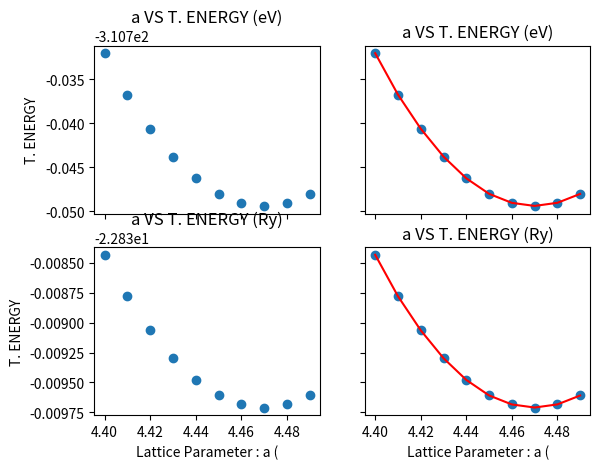

Write the Python code that produced this figure.

import matplotlib.pyplot as plt
import numpy as np
 

a_parameter = np.arange(4.40,4.50,0.01)

energy_ry = [
             -22.83843458,
             -22.83878053,
             -22.83906471,
             -22.83929741,
             -22.83947867,
             -22.83960789,
             -22.83968343,
             -22.83970898,
             -22.83968301,
             -22.83960865
                        ]

energy_ry=np.array(energy_ry)

energy_ev = energy_ry*13.605662285137


fig, axs = plt.subplots(2, 2)

axs[0, 0].scatter(a_parameter, energy_ev)
axs[0, 0].set_title('a VS T. ENERGY (eV)')

axs[0, 1].plot(a_parameter, energy_ev, c='r')
axs[0, 1].scatter(a_parameter, energy_ev)
axs[0, 1].set_title('a VS T. ENERGY (eV)')

axs[1, 0].scatter(a_parameter, energy_ry)
axs[1, 0].set_title('a VS T. ENERGY (Ry)')

axs[1, 1].plot(a_parameter, energy_ry, c='r')
axs[1, 1].scatter(a_parameter, energy_ry)
axs[1, 1].set_title('a VS T. ENERGY (Ry)')

for ax in axs.flat:
    ax.set(xlabel='Lattice Parameter : a (', ylabel='T. ENERGY')

# Hide x labels and tick labels for top plots and y ticks for right plots.
for ax in axs.flat:
    ax.label_outer()

plt.show()